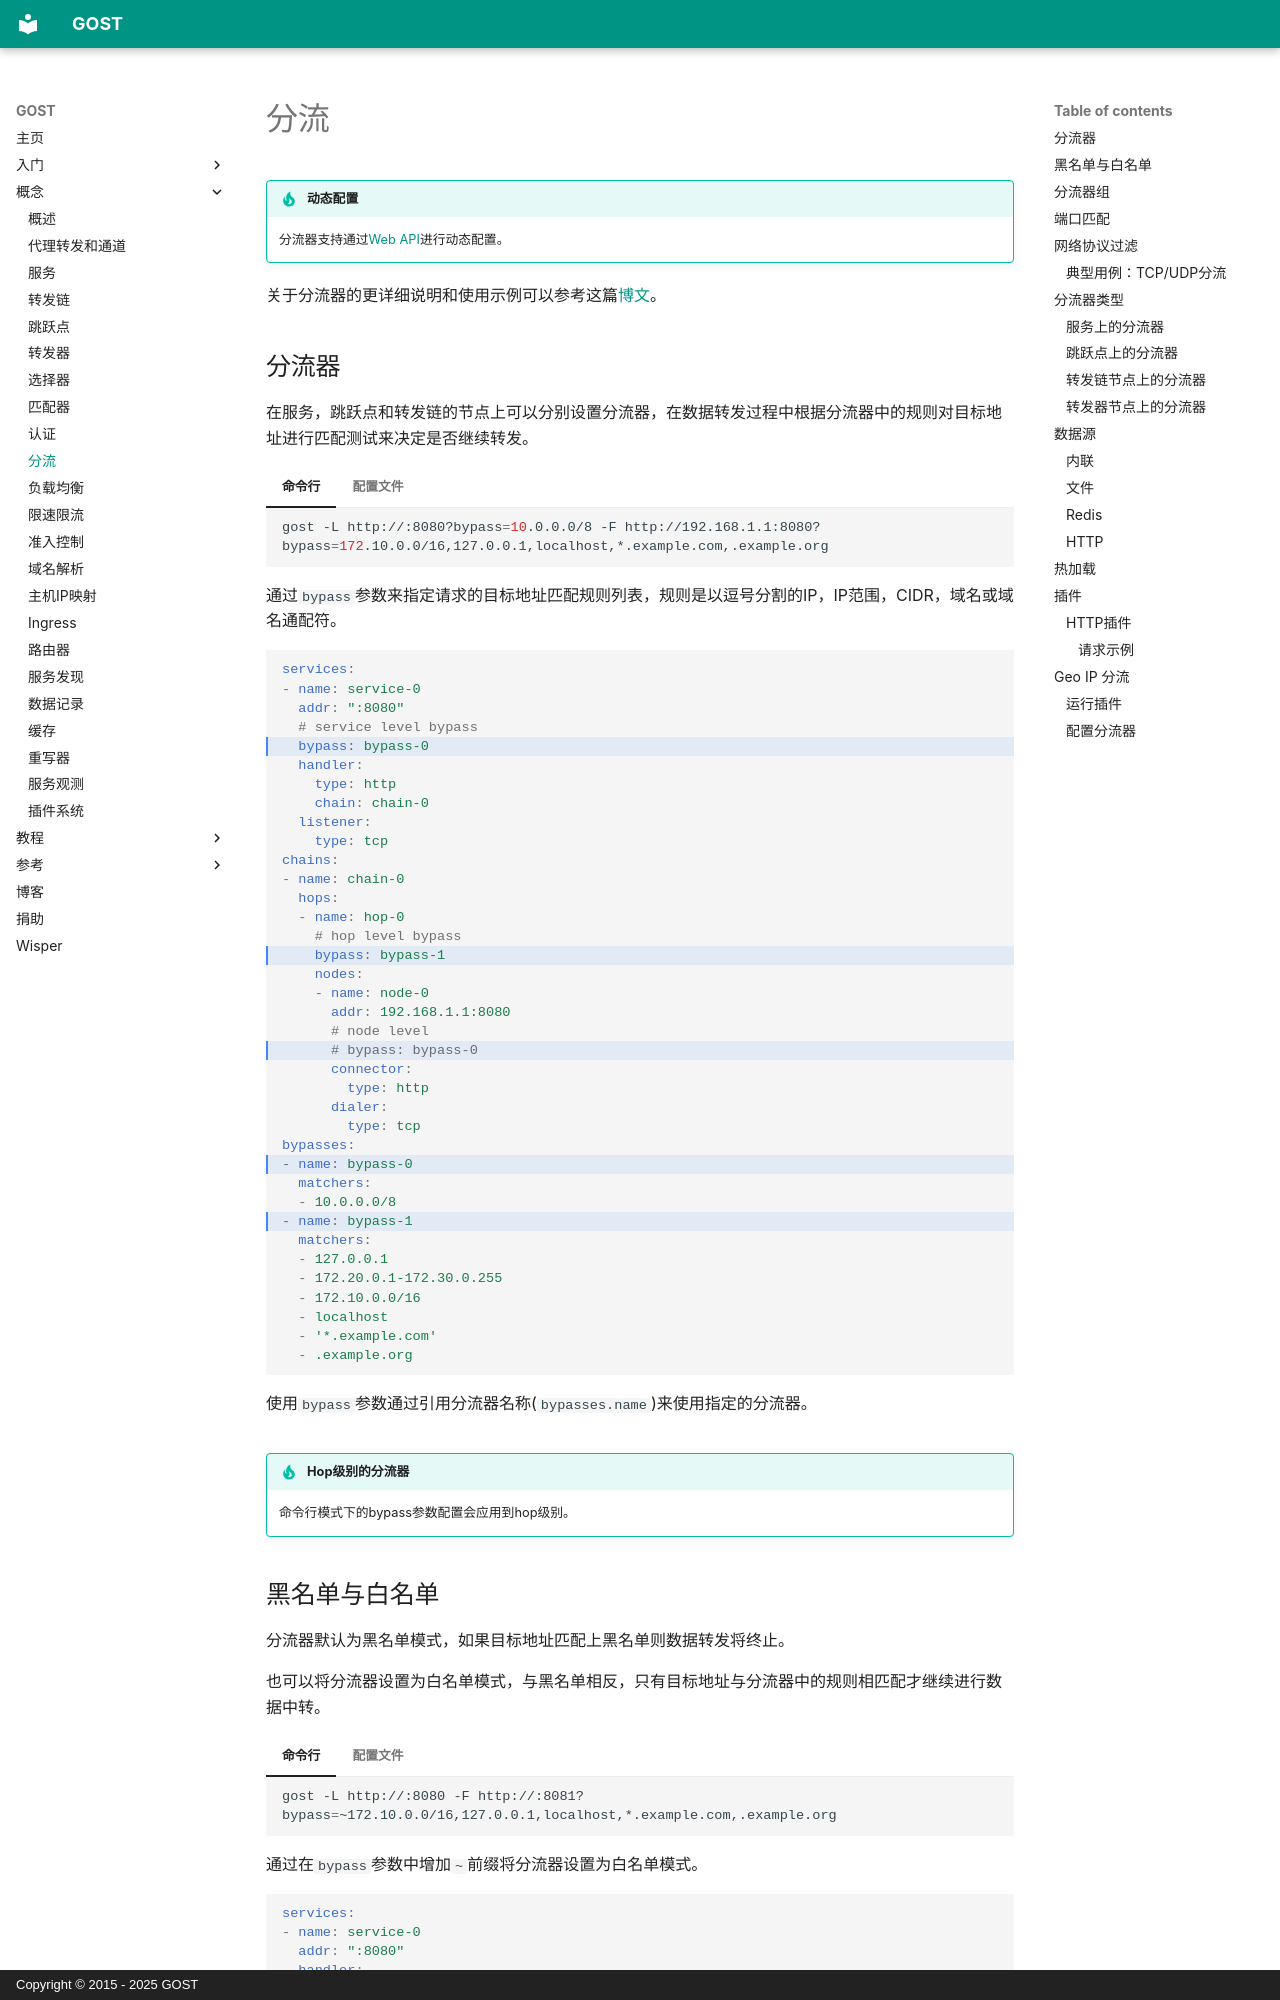

repository: go-gost/docs · page: concepts/bypass/index.html · generator: mkdocs · copyright: Copyright © 2015 - 2025 GOST

---
comments: true
---

# 分流

!!! tip "动态配置"
    分流器支持通过[Web API](../tutorials/api/overview.md)进行动态配置。


关于分流器的更详细说明和使用示例可以参考这篇[博文](/blog/2022/bypass/)。

## 分流器

在服务，跳跃点和转发链的节点上可以分别设置分流器，在数据转发过程中根据分流器中的规则对目标地址进行匹配测试来决定是否继续转发。

=== "命令行"

    ```bash
    gost -L http://:8080?bypass=10.0.0.0/8 -F http://192.168.1.1:8080?bypass=172.10.0.0/16,127.0.0.1,localhost,*.example.com,.example.org
    ```

    通过`bypass`参数来指定请求的目标地址匹配规则列表，规则是以逗号分割的IP，IP范围，CIDR，域名或域名通配符。

=== "配置文件"

    ```yaml hl_lines="5 16 21 27 30"
    services:
    - name: service-0
      addr: ":8080"
      # service level bypass
      bypass: bypass-0
      handler:
        type: http
        chain: chain-0
      listener:
        type: tcp
    chains:
    - name: chain-0
      hops:
      - name: hop-0
        # hop level bypass
        bypass: bypass-1
        nodes:
        - name: node-0
          addr: 192.168.1.1:8080
          # node level
          # bypass: bypass-0
          connector:
            type: http
          dialer:
            type: tcp
    bypasses:
    - name: bypass-0
      matchers:
      - 10.0.0.0/8
    - name: bypass-1
      matchers:
      - 127.0.0.1
      - 172.20.0.1-172.30.0.255
      - 172.10.0.0/16
      - localhost
      - '*.example.com'
      - .example.org
    ```

    使用`bypass`参数通过引用分流器名称(`bypasses.name`)来使用指定的分流器。

!!! tip "Hop级别的分流器"

    命令行模式下的bypass参数配置会应用到hop级别。
